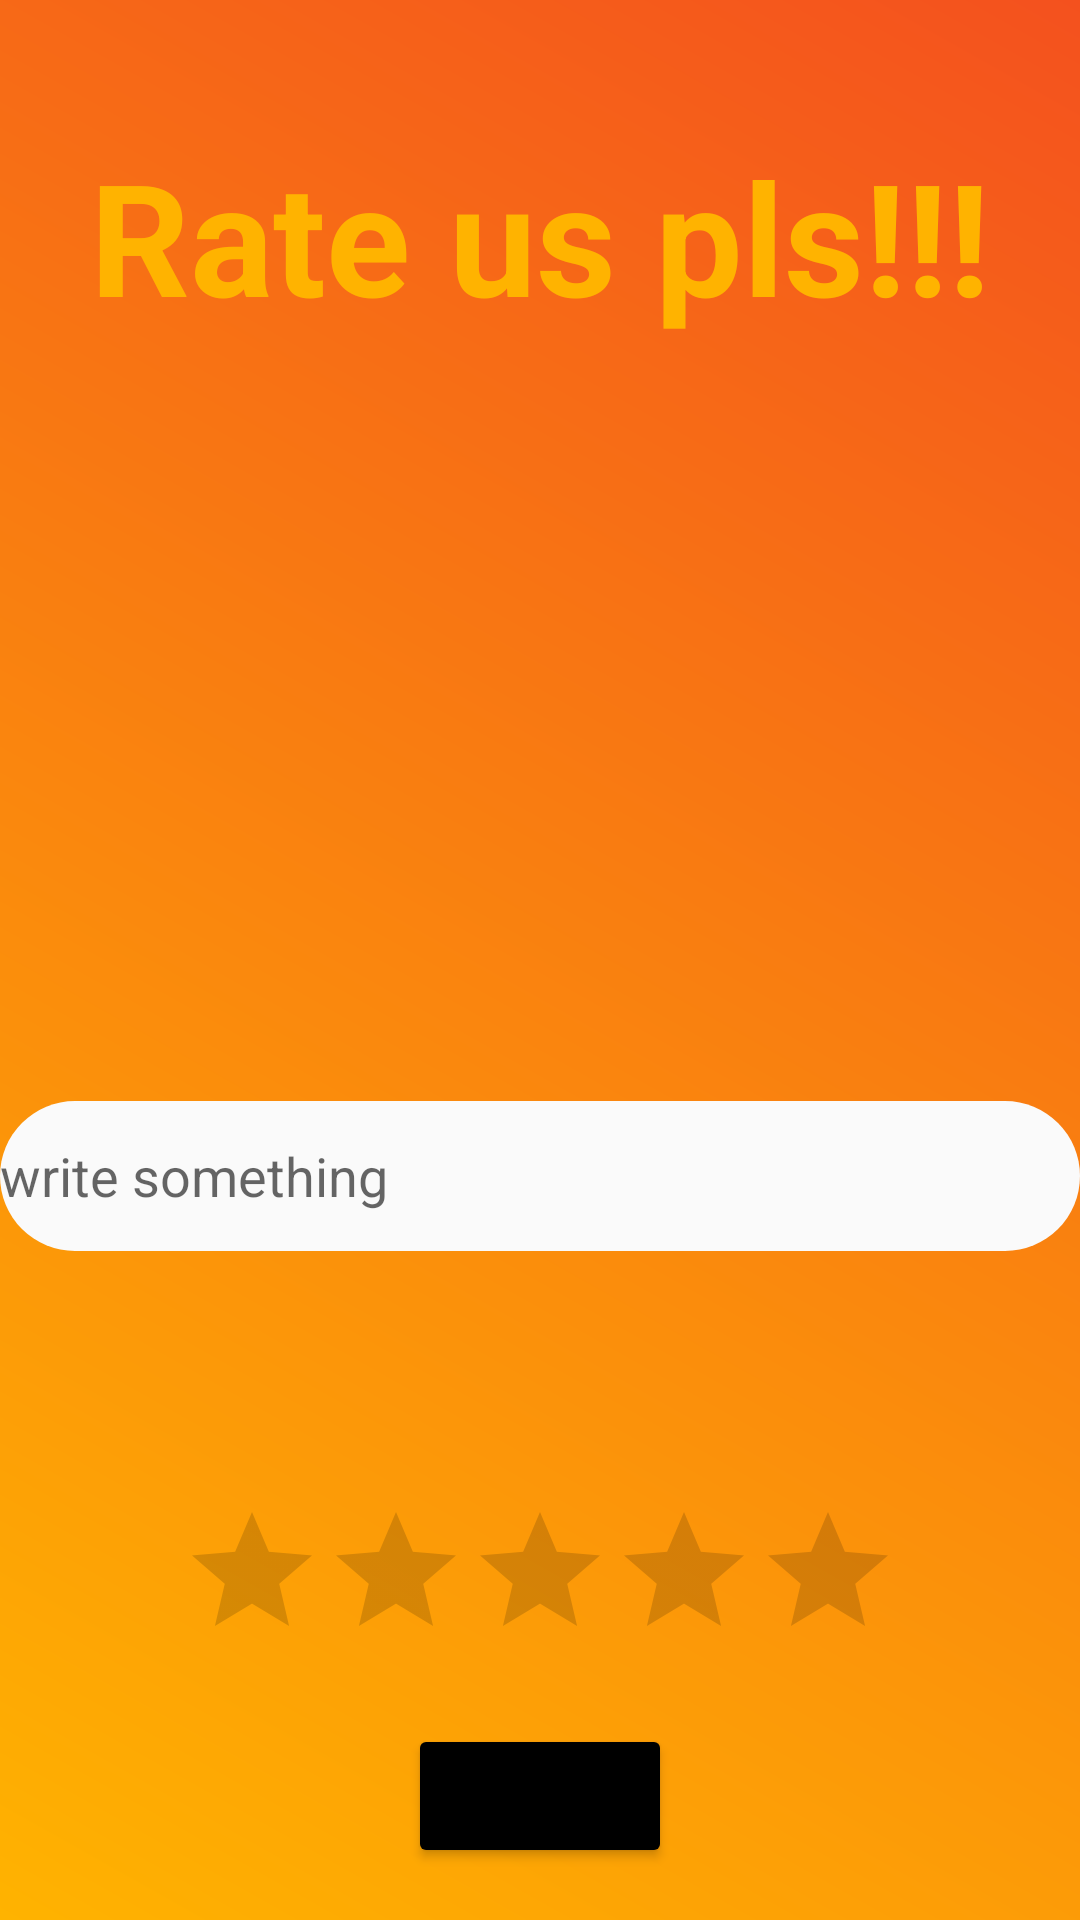

Produce the Android XML layout that renders to this screen, including the resource entries it uses.
<!-- AndroidManifest.xml: application theme Theme.EfraimsProject -->
<!-- res/layout/activity_about_us.xml -->
<?xml version="1.0" encoding="utf-8"?>
<androidx.constraintlayout.widget.ConstraintLayout xmlns:android="http://schemas.android.com/apk/res/android"
    xmlns:app="http://schemas.android.com/apk/res-auto"
    xmlns:tools="http://schemas.android.com/tools"
    android:layout_width="match_parent"
    android:layout_height="match_parent"
    tools:context=".AboutUs"
    android:background="@drawable/background2">

    <TextView
        android:id="@+id/titleName"
        android:layout_width="301dp"
        android:layout_height="100dp"
        android:layout_marginTop="44dp"
        android:autoSizeTextType="uniform"
        android:gravity="center_horizontal"
        android:text="Rate us pls!!!"
        android:textAlignment="center"
        android:textColor="#FFB300"
        android:textSize="34sp"
        android:textStyle="bold"
        app:layout_constraintEnd_toEndOf="parent"
        app:layout_constraintStart_toStartOf="parent"
        app:layout_constraintTop_toTopOf="parent" />

    <EditText
        android:id="@+id/editText"
        android:layout_width="match_parent"
        android:layout_height="50dp"
        android:background="@drawable/edittext"
        android:hint="write something"
        app:layout_constraintBottom_toBottomOf="parent"
        app:layout_constraintTop_toBottomOf="@+id/titleName"
        tools:layout_editor_absoluteX="16dp" />

    <RatingBar
        android:id="@+id/ratingBar"
        android:layout_width="wrap_content"
        android:layout_height="wrap_content"
        app:layout_constraintBottom_toBottomOf="parent"
        app:layout_constraintEnd_toEndOf="parent"
        app:layout_constraintStart_toStartOf="parent"
        app:layout_constraintTop_toBottomOf="@+id/editText" />

    <Button
        android:id="@+id/ratebutton"
        android:layout_width="wrap_content"
        android:layout_height="wrap_content"
        android:backgroundTint="#000000"
        android:textSize="20dp"
        android:text="Send"
        android:textStyle="bold"
        app:layout_constraintBottom_toBottomOf="parent"
        app:layout_constraintEnd_toEndOf="parent"
        app:layout_constraintStart_toStartOf="parent"
        app:layout_constraintTop_toBottomOf="@+id/ratingBar"
        android:onClick="ratebuttonClick"/>

</androidx.constraintlayout.widget.ConstraintLayout>
<!-- resources referenced by this layout -->
<resources>
  <!-- drawable background2 (drawable) -->
  <?xml version="1.0" encoding="utf-8"?>
  <shape xmlns:android="http://schemas.android.com/apk/res/android">
      <gradient android:startColor="@color/colorPrimary2"
          android:endColor="@color/colorPrimaryDark2"
          android:angle="45"></gradient>
  </shape>
  <!-- drawable edittext (drawable) -->
  <?xml version="1.0" encoding="utf-8"?>
  <shape xmlns:android="http://schemas.android.com/apk/res/android">
      <solid android:color="@color/colorAccent"></solid>
      <corners android:radius="80dp"></corners>
  </shape>
  <style name="Theme.EfraimsProject" parent="Theme.MaterialComponents.DayNight.DarkActionBar">
          
          <item name="colorPrimary">@color/purple_500</item>
          <item name="colorPrimaryVariant">@color/purple_700</item>
          <item name="colorOnPrimary">@color/white</item>
          
          <item name="colorSecondary">@color/teal_200</item>
          <item name="colorSecondaryVariant">@color/teal_700</item>
          <item name="colorOnSecondary">@color/black</item>
          
          <item name="android:statusBarColor">?attr/colorPrimaryVariant</item>
          
      </style>
  <color name="colorPrimary2">#FFB300</color>
  <color name="colorPrimaryDark2">#F4511E</color>
  <color name="colorAccent">#fafafa</color>
  <color name="purple_500">#FF6200EE</color>
  <color name="purple_700">#FF3700B3</color>
  <color name="white">#FFFFFFFF</color>
  <color name="teal_200">#FF03DAC5</color>
  <color name="teal_700">#FF018786</color>
  <color name="black">#FF000000</color>
</resources>
